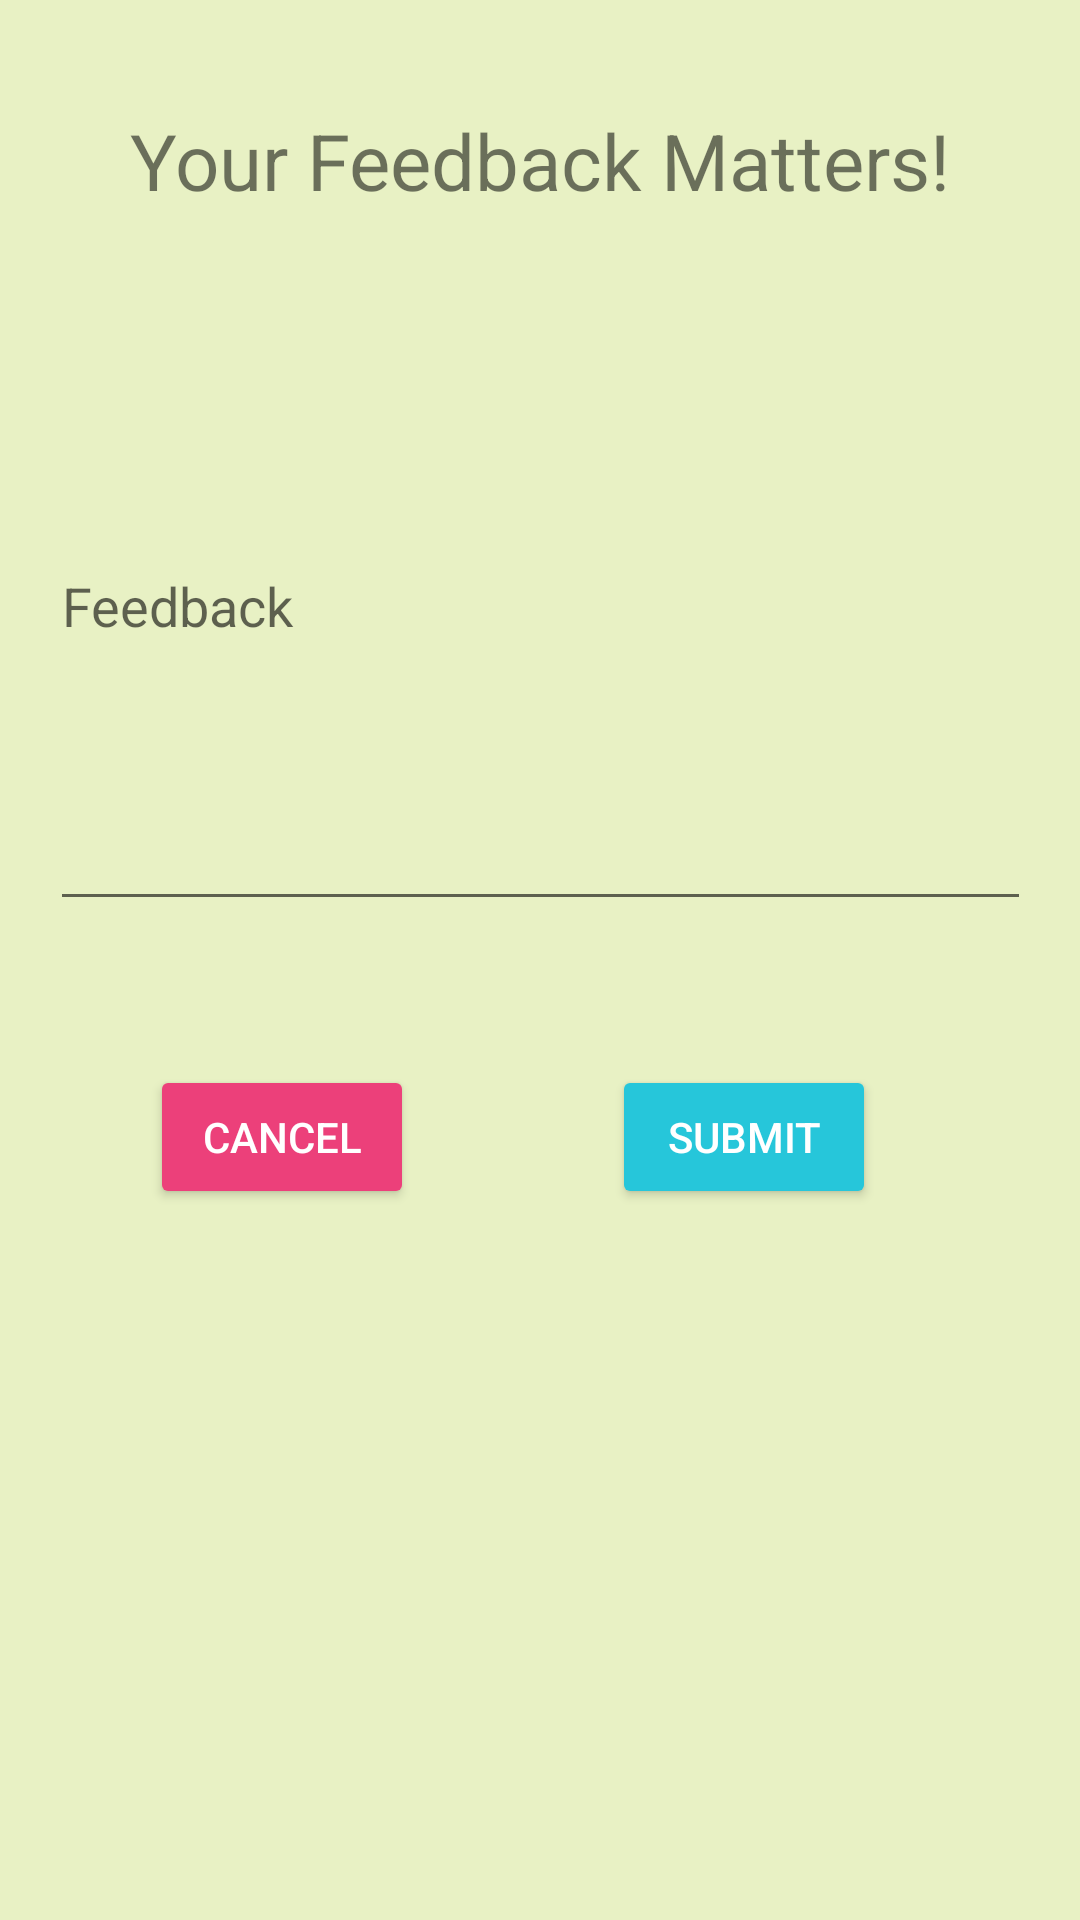

Here is an Android app screen rendered from its layout file. Give the layout XML and the strings, colors and styles it references.
<!-- AndroidManifest.xml: application theme Theme.CryptoConverter -->
<!-- res/layout/activity_feedback.xml -->
<?xml version="1.0" encoding="utf-8"?>
<androidx.constraintlayout.widget.ConstraintLayout xmlns:android="http://schemas.android.com/apk/res/android"
    xmlns:app="http://schemas.android.com/apk/res-auto"
    xmlns:tools="http://schemas.android.com/tools"
    android:layout_width="match_parent"
    android:layout_height="match_parent"
    android:background="#E8F1C4">

    <TextView
        android:id="@+id/ratingheader"
        android:layout_width="wrap_content"
        android:layout_height="wrap_content"
        android:layout_marginTop="36dp"
        android:text="Your Feedback Matters!"
        android:textSize="26sp"
        app:layout_constraintEnd_toEndOf="parent"
        app:layout_constraintStart_toStartOf="parent"
        app:layout_constraintTop_toTopOf="parent" />

    <EditText
        android:id="@+id/feedback"
        android:layout_width="327dp"
        android:layout_height="213dp"
        android:hint="Feedback"
        app:layout_constraintBottom_toBottomOf="parent"
        app:layout_constraintEnd_toEndOf="parent"
        app:layout_constraintStart_toStartOf="parent"
        app:layout_constraintTop_toTopOf="parent"
        app:layout_constraintVertical_bias="0.22" />

    <Button
        android:id="@+id/cancel"
        android:layout_width="wrap_content"
        android:layout_height="wrap_content"
        android:layout_marginTop="48dp"
        android:backgroundTint="#EC407A"
        android:text="Cancel"
        android:textColor="#ffff"
        app:layout_constraintEnd_toStartOf="@+id/submit"
        app:layout_constraintHorizontal_bias="0.431"
        app:layout_constraintStart_toStartOf="parent"
        app:layout_constraintTop_toBottomOf="@+id/feedback" />

    <Button
        android:id="@+id/submit"
        android:layout_width="wrap_content"
        android:layout_height="wrap_content"
        android:layout_marginTop="48dp"
        android:layout_marginEnd="68dp"
        android:backgroundTint="#26C6DA"
        android:text="Submit"
        android:textColor="#fff"
        app:layout_constraintEnd_toEndOf="parent"
        app:layout_constraintTop_toBottomOf="@+id/feedback" />

</androidx.constraintlayout.widget.ConstraintLayout>
<!-- resources referenced by this layout -->
<resources>
  <style name="Theme.CryptoConverter" parent="Theme.MaterialComponents.DayNight.NoActionBar">
          
          <item name="colorPrimary">#9AA7CC</item>
          <item name="colorPrimaryVariant">@color/purple_700</item>
          <item name="colorOnPrimary">@color/white</item>
          
          <item name="colorSecondary">@color/teal_200</item>
          <item name="colorSecondaryVariant">@color/teal_700</item>
          <item name="colorOnSecondary">@color/black</item>
          
          <item name="android:windowIsTranslucent">false</item>
          <item name="android:windowCloseOnTouchOutside">true</item>
      </style>
  <color name="purple_700">#9AA7CC</color>
  <color name="white">#FFFFFFFF</color>
  <color name="teal_200">#FF03DAC5</color>
  <color name="teal_700">#FF018786</color>
  <color name="black">#FF000000</color>
</resources>
